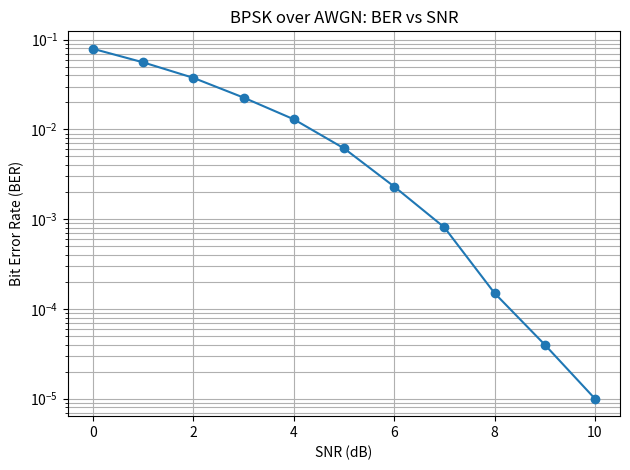

Write Python code to recreate this figure. (Note: this script raises an exception after producing the figure.)
import numpy as np
import matplotlib.pyplot as plt


def generate_bits(num_bits: int) -> np.ndarray:
    """Generate random bits (0/1)."""
    return np.random.randint(0, 2, num_bits)


def bpsk_modulate(bits: np.ndarray) -> np.ndarray:
    """BPSK modulation: 0 -> -1, 1 -> +1"""
    return 2 * bits - 1


def awgn_channel(signal: np.ndarray, snr_db: float) -> np.ndarray:
    """Pass signal through AWGN channel for a given SNR in dB."""
    snr_linear = 10 ** (snr_db / 10)
    signal_power = np.mean(np.abs(signal) ** 2)
    noise_power = signal_power / snr_linear
    noise = np.sqrt(noise_power / 2) * np.random.randn(*signal.shape)
    return signal + noise


def bpsk_demodulate(received: np.ndarray) -> np.ndarray:
    """Demodulate BPSK signal back to bits using threshold at 0."""
    return (received >= 0).astype(int)


def compute_ber(original_bits: np.ndarray, detected_bits: np.ndarray) -> float:
    """Compute Bit Error Rate (BER)."""
    errors = np.sum(original_bits != detected_bits)
    return errors / len(original_bits)


def simulate_bpsk(num_bits: int = 100000, snr_db_values=None):
    if snr_db_values is None:
        snr_db_values = list(range(0, 11, 1))  # 0 to 10 dB

    bits = generate_bits(num_bits)
    tx_signal = bpsk_modulate(bits)

    ber_results = []

    for snr_db in snr_db_values:
        rx_signal = awgn_channel(tx_signal, snr_db)
        detected_bits = bpsk_demodulate(rx_signal)
        ber = compute_ber(bits, detected_bits)
        ber_results.append(ber)
        print(f"SNR = {snr_db:2d} dB -> BER = {ber:.6f}")

    return snr_db_values, ber_results, tx_signal


def plot_ber(snr_db_values, ber_results, save_path: str):
    plt.figure()
    plt.semilogy(snr_db_values, ber_results, marker='o')
    plt.xlabel('SNR (dB)')
    plt.ylabel('Bit Error Rate (BER)')
    plt.title('BPSK over AWGN: BER vs SNR')
    plt.grid(True, which='both')
    plt.tight_layout()
    plt.savefig(save_path)
    plt.close()


def plot_constellation(tx_signal: np.ndarray, snr_db: float, save_path: str):
    rx_signal = awgn_channel(tx_signal, snr_db)
    plt.figure()
    plt.scatter(rx_signal.real, np.zeros_like(rx_signal), alpha=0.3)
    plt.xlabel('In-Phase')
    plt.ylabel('Quadrature')
    plt.title(f'BPSK Constellation (SNR = {snr_db} dB)')
    plt.grid(True)
    plt.tight_layout()
    plt.savefig(save_path)
    plt.close()


if __name__ == "__main__":
    # Simulation parameters
    NUM_BITS = 100000
    SNR_DB_VALUES = list(range(0, 11, 1))

    snr_db_values, ber_results, tx_signal = simulate_bpsk(
        num_bits=NUM_BITS,
        snr_db_values=SNR_DB_VALUES
    )

    # Save plots
    plot_ber(snr_db_values, ber_results, save_path="../results/ber_vs_snr.png")
    plot_constellation(tx_signal, snr_db=5, save_path="../results/constellation_example.png")